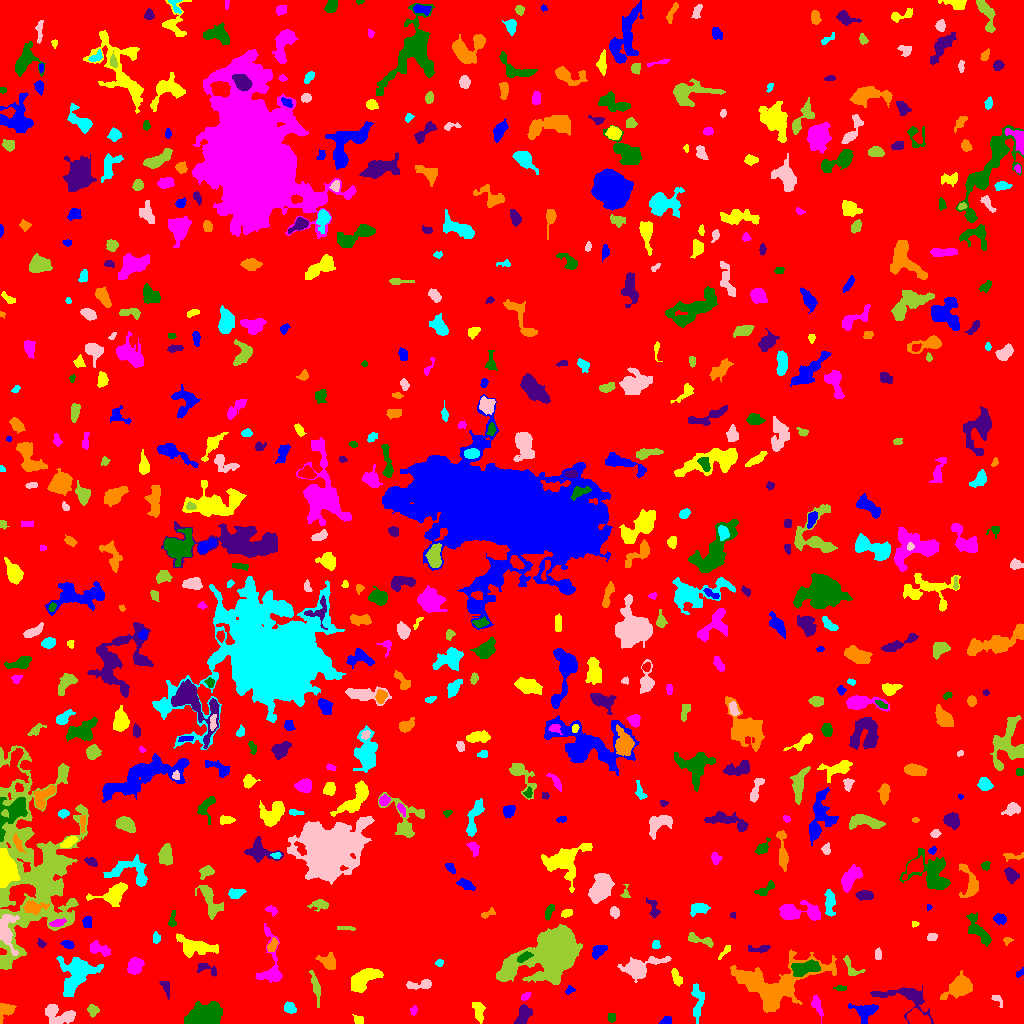

The table this chart was drawn from, first rows:
ID, X, Y, A, B, theta, total_flux, mu_max, mu_median, mu_mean, R_fwhm, R_e, R10, R90, x_start, x_end, y_start, y_end, area, greylevel
0, 510.3, 510.9, 300.4, 298, 0.4749, 1459491, 11.0, 1.0, 1.734, 52.85, 243.3, 92.73, 392.6, 0, 1023, 0, 1023, 841715, 1.734
1, 666.5, 2.336, 3.07, 1.962, 0.1644, 152.0, 3.0, 2.0, 1.831, 3.827, 2.821, 1.262, 4.583, 659, 671, 0, 7, 83, 5.831
2, 358.3, 3.394, 2.43, 2.114, -0.481, 231.0, 6.0, 3.0, 2.783, 3.909, 2.821, 1.128, 4.37, 352, 363, 0, 9, 83, 6.783
3, 413.5, 13.11, 2.33, 1.604, 1.375, 111.0, 4.0, 2.0, 1.85, 3.432, 2.459, 0.9772, 3.827, 410, 417, 8, 18, 60, 5.85
4, 611.5, 5.301, 2.132, 2.062, -1.124, 143.0, 4.0, 2.0, 1.986, 3.568, 2.585, 0.9772, 4.146, 607, 615, 1, 10, 72, 5.986
5, 905.7, 25.72, 15.89, 6.897, -0.2851, 1672, 7.0, 3.0, 2.986, 7.527, 7.736, 2.985, 12.03, 870, 933, 0, 38, 560, 5.986
6, 774.2, 38.41, 22.45, 11.88, 0.2101, 8000, 14.0, 4.0, 4.255, 9.756, 13.18, 4.618, 21.34, 730, 836, 11, 74, 1880, 7.255
7, 289.4, 15.56, 2.897, 2.297, -0.6749, 436.0, 8.0, 3.0, 3.516, 4.26, 3.29, 1.262, 5.262, 284, 296, 10, 22, 124, 7.516
8, 60.21, 7.845, 8.622, 4.574, -0.2192, 917.0, 6.0, 2.0, 2.339, 7.092, 5.971, 2.185, 9.575, 45, 75, 0, 19, 392, 8.339
9, 92.72, 13.14, 2.774, 2.406, -1.111, 265.0, 5.0, 2.0, 2.345, 3.909, 3.241, 1.262, 5.078, 87, 99, 6, 19, 113, 7.345
10, 915.5, 6.436, 4.817, 3.345, -0.3375, 814.0, 9.0, 2.0, 3.026, 4.787, 4.406, 1.693, 7.569, 907, 930, 0, 15, 269, 9.026
11, 865.6, 11.75, 5.864, 4.916, 0.2742, 736.0, 7.0, 3.0, 2.462, 4.549, 5.441, 2.034, 8.215, 848, 878, 0, 20, 299, 6.462
12, 478.5, 12.35, 5.6, 2.562, -1.32, 277.0, 4.0, 1.0, 1.473, 5.323, 4.583, 1.784, 7.001, 472, 485, 0, 21, 188, 5.473
13, 816.6, 18.06, 5.415, 2.099, -1.215, 285.0, 4.0, 2.0, 1.804, 5.202, 3.868, 1.493, 6.283, 811, 823, 0, 28, 158, 5.804
14, 202.8, 6.466, 7.325, 4.59, 0.2964, 7416, 36.0, 7.0, 10.79, 6.887, 6.555, 2.585, 11.44, 184, 222, 0, 22, 687, 14.79
15, 523, 8.508, 5.363, 2.966, 1.134, 667.0, 5.0, 3.0, 2.875, 6.723, 4.951, 2.034, 7.485, 514, 532, 0, 19, 232, 7.875
16, 5.491, 13.3, 4.619, 3.503, 0.7096, 564.0, 7.0, 3.0, 2.968, 4.918, 4.37, 1.784, 6.58, 0, 16, 0, 20, 190, 7.968
17, 697.3, 23.1, 10.2, 2.691, -1.565, 463.0, 4.0, 2.0, 1.63, 6.864, 5.232, 2.034, 8.176, 691, 704, 0, 40, 284, 5.63
18, 997.0, 23.96, 3.778, 1.888, -0.7402, 114.0, 3.0, 1.0, 1.443, 2.764, 2.523, 0.9772, 4.442, 991, 1002, 16, 28, 79, 5.443
19, 315.8, 35.45, 9.149, 1.652, -1.368, 349.0, 3.0, 2.0, 1.772, 6.18, 4.478, 1.871, 6.817, 309, 320, 16, 53, 197, 5.772
20, 237.7, 35.83, 5.004, 2.264, 0.4221, 533.0, 6.0, 3.0, 2.881, 5.698, 4.184, 1.693, 6.507, 229, 249, 27, 42, 185, 6.881
21, 569.5, 33.4, 2.343, 1.877, 0.5973, 84.0, 3.0, 1.0, 1.312, 2.459, 2.326, 0.7979, 3.989, 565, 575, 29, 38, 64, 5.312
22, 363.6, 44.45, 8.537, 4.057, 0.6399, 2297, 11.0, 5.0, 4.846, 7.756, 7.047, 2.764, 10.7, 351, 383, 31, 55, 474, 7.846
23, 525.7, 27.06, 2.858, 1.664, 0.7048, 151.0, 4.0, 2.0, 2.221, 4.146, 2.706, 0.9772, 4.068, 521, 531, 23, 31, 68, 8.221
24, 840.7, 35.24, 3.154, 1.256, 0.0194, 80.0, 3.0, 1.0, 1.311, 2.646, 2.394, 0.7979, 3.827, 833, 846, 33, 38, 61, 5.311
25, 166.2, 35.9, 4.542, 1.877, -1.263, 202.0, 4.0, 2.0, 1.836, 4.754, 3.432, 1.262, 5.171, 159, 169, 24, 42, 110, 5.836
26, 959.3, 36.12, 6.96, 4.433, 0.6215, 2169, 11.0, 4.0, 4.665, 7.001, 6.358, 2.459, 10.51, 940, 972, 24, 53, 465, 7.665
27, 76.14, 49.63, 10.34, 7.498, 0.9537, 2386, 8.0, 3.0, 2.861, 9.491, 8.538, 3.241, 13.61, 56, 103, 27, 67, 834, 7.861
28, 421.8, 38.88, 7.005, 2.098, 0.09338, 362.0, 5.0, 2.0, 1.967, 3.989, 3.868, 1.493, 6.507, 406, 431, 34, 44, 184, 5.967
29, 554.8, 72.97, 13.5, 8.05, 0.4703, 63523, 172.0, 8.0, 24.55, 8.176, 9.491, 3.478, 20.15, 496, 582, 39, 99, 2587, 26.55
30, 18.37, 36.76, 10.44, 4.907, -0.1325, 2592, 10.0, 4.0, 3.91, 8.903, 7.818, 3.038, 12.37, 0, 43, 26, 48, 663, 7.91
31, 1020, 50.83, 2.687, 1.282, 0.7997, 98.0, 4.0, 2.0, 1.782, 3.141, 2.185, 0.7979, 3.432, 1016, 1023, 46, 56, 55, 5.782
32, 676, 46.88, 4.616, 2.025, -1.192, 438.0, 6.0, 3.0, 3.244, 5.202, 3.785, 1.493, 5.89, 671, 682, 37, 55, 135, 6.244
33, 135.1, 57.93, 3.823, 3.213, 1.037, 773.0, 8.0, 3.0, 3.361, 5.441, 4.37, 1.693, 7.114, 127, 144, 49, 66, 230, 7.361
34, 804.4, 55.16, 7.278, 3.08, 0.2455, 1589, 10.0, 5.0, 4.606, 7.442, 5.809, 2.257, 9.027, 791, 820, 47, 64, 345, 11.61
35, 206.6, 54.69, 6.329, 2.621, -0.3185, 205.0, 3.0, 1.0, 1.434, 4.514, 3.868, 1.382, 5.971, 197, 216, 47, 60, 143, 5.434
36, 328.9, 61.21, 4.433, 3.195, -0.5741, 578.0, 6.0, 2.0, 2.664, 5.352, 4.297, 1.693, 7.001, 315, 335, 54, 71, 217, 6.664
37, 439.2, 60.6, 2.025, 1.625, 0.3797, 93.0, 3.0, 2.0, 1.691, 3.09, 2.326, 0.9772, 3.613, 435, 443, 57, 64, 55, 5.691
38, 637.6, 55.22, 7.885, 3.911, 0.2966, 2863, 22.0, 3.0, 5.341, 5.614, 5.202, 2.034, 9.788, 617, 671, 41, 67, 536, 9.341
39, 851.1, 56.36, 6.905, 3.178, -0.8769, 176.0, 2.0, 1.0, 1.121, 6.91, 4.406, 1.596, 6.482, 843, 865, 48, 68, 157, 6.121
40, 932.4, 61.34, 4.125, 2.588, -1.368, 699.0, 9.0, 4.0, 3.641, 4.886, 4.146, 1.596, 6.433, 926, 938, 51, 70, 192, 7.641
41, 599, 72.87, 4.553, 2.378, 0.6436, 159.0, 3.0, 1.0, 0.9938, 3.909, 3.523, 1.493, 5.47, 592, 607, 64, 78, 160, 5.994
42, 725.1, 72.22, 4.898, 1.408, 0.8487, 118.0, 3.0, 1.0, 1.405, 3.09, 2.877, 0.9772, 4.754, 718, 730, 64, 78, 84, 5.405
43, 99.11, 74.48, 5.774, 2.531, -0.3222, 426.0, 5.0, 2.0, 2.029, 5.046, 4.37, 1.693, 6.723, 90, 110, 67, 83, 210, 7.029
44, 523.8, 66.39, 3.724, 1.791, 0.5275, 426.0, 8.0, 3.0, 3.672, 4.222, 3.29, 1.262, 5.171, 517, 533, 61, 72, 116, 14.67
45, 759.4, 74.27, 5.909, 1.632, 0.0744, 139.0, 2.0, 1.0, 1.086, 5.614, 3.29, 1.382, 5.202, 748, 770, 71, 78, 128, 6.086
46, 272.4, 78.13, 3.698, 1.98, 1.097, 395.0, 6.0, 4.0, 3.496, 5.078, 3.478, 1.382, 5.262, 267, 278, 72, 86, 113, 8.496
47, 655.6, 79.05, 1.906, 1.671, -1.498, 100.0, 4.0, 1.5, 1.471, 3.29, 2.257, 0.7979, 3.523, 652, 660, 75, 83, 68, 6.471
48, 877.9, 69.12, 2.897, 1.695, -1.515, 128.0, 3.0, 2.0, 1.684, 3.742, 2.877, 1.128, 4.406, 875, 881, 64, 76, 76, 5.684
49, 699.3, 83.87, 7.831, 2.065, -0.2558, 420.0, 5.0, 2.0, 2.283, 4.886, 4.334, 1.693, 6.652, 688, 713, 76, 91, 184, 6.283
50, 817.9, 79.45, 2.861, 1.896, 0.9286, 152.0, 4.0, 1.0, 1.689, 3.742, 2.821, 0.9772, 4.618, 812, 822, 75, 85, 90, 7.689
51, 67.54, 79.17, 2.624, 1.78, -0.2508, 162.0, 4.0, 2.0, 1.723, 3.909, 2.706, 1.128, 4.297, 60, 74, 75, 83, 94, 7.723
52, 194.9, 76.41, 9.564, 3.978, -0.1528, 1267, 7.0, 2.0, 2.575, 6.358, 6.308, 2.459, 10.46, 176, 218, 66, 90, 492, 6.575
53, 270.6, 58.08, 16.57, 5.605, -1.533, 1501, 9.0, 3.0, 3.292, 5.412, 6.676, 2.459, 10.73, 255, 282, 41, 100, 456, 6.292
54, 977.7, 93.13, 8.871, 3.276, -0.9322, 725.0, 6.0, 2.0, 2.083, 6.024, 5.412, 2.034, 9.097, 966, 991, 77, 111, 348, 6.083
55, 40.91, 80.11, 2.071, 1.526, -0.5448, 82.0, 4.0, 1.0, 1.323, 2.764, 2.185, 0.7979, 3.523, 37, 46, 76, 85, 62, 8.323
56, 1007, 83.12, 2.253, 1.769, 0.1782, 83.0, 3.0, 1.0, 1.456, 2.764, 2.326, 0.7979, 3.742, 1003, 1013, 78, 86, 57, 5.456
57, 155.8, 85.39, 3.2, 1.761, -1.563, 93.0, 2.0, 1.0, 1.163, 4.82, 2.877, 1.128, 4.478, 153, 160, 80, 92, 80, 5.162
58, 931.7, 86.11, 2.611, 2.047, 0.1616, 148.0, 3.0, 2.0, 1.922, 4.26, 2.985, 1.128, 4.37, 927, 937, 83, 90, 77, 6.922
59, 346.7, 95.07, 5.165, 1.031, -0.07236, 99.0, 4.0, 1.0, 1.32, 2.706, 2.646, 0.7979, 4.406, 337, 355, 93, 97, 75, 5.32
... 605 more rows
